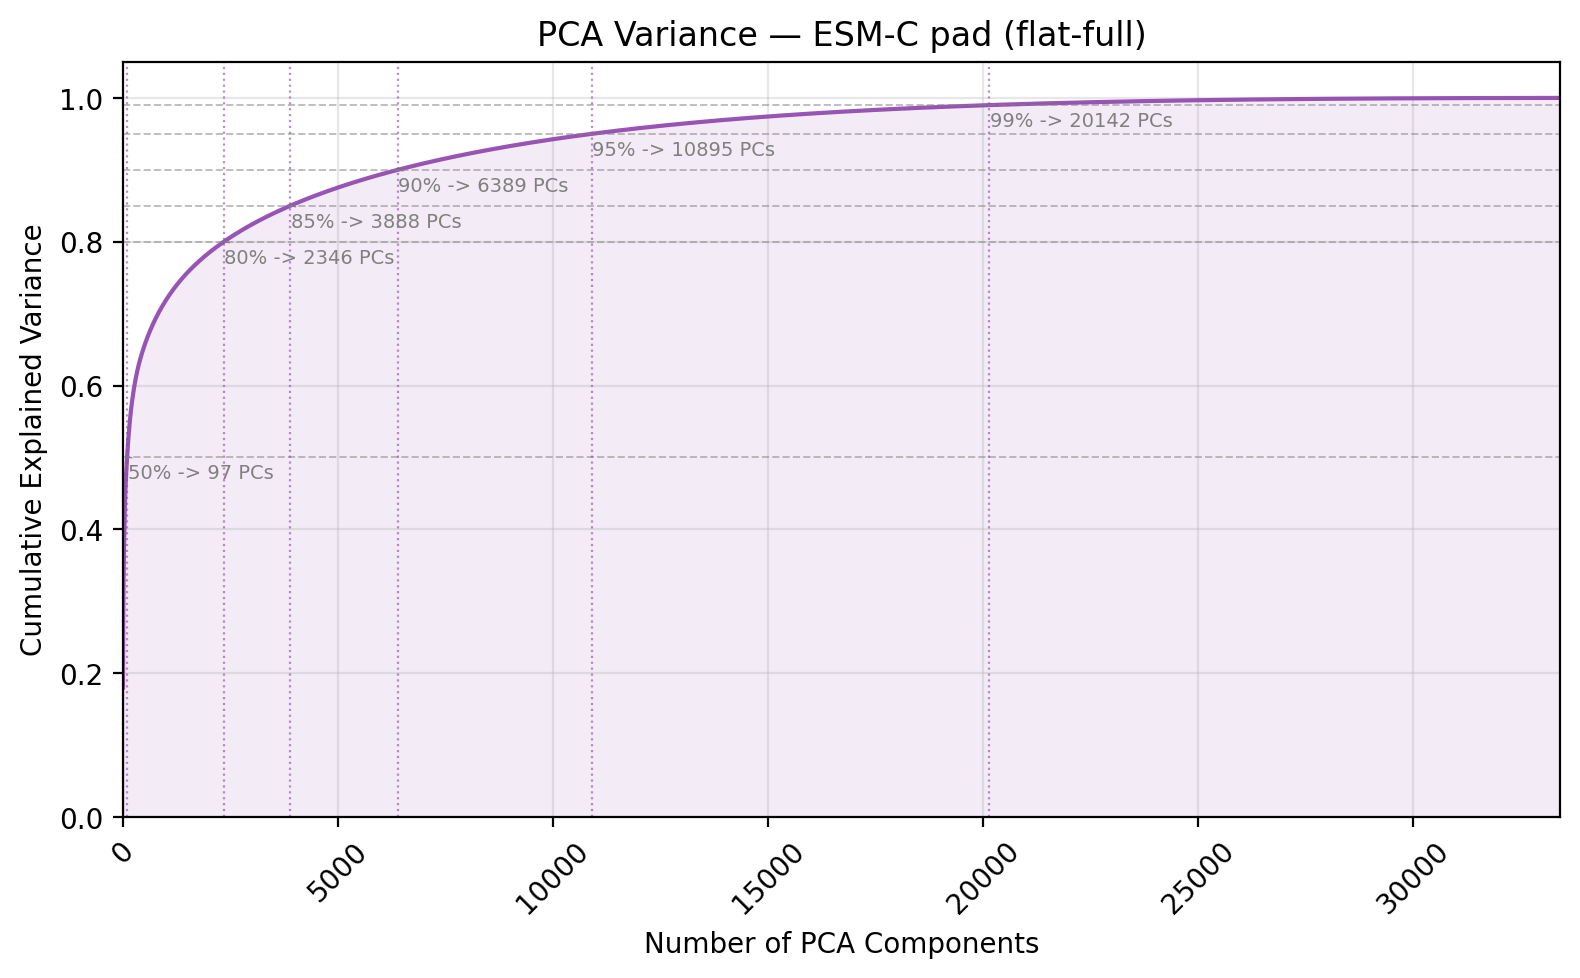

Source data for this figure (header and first rows):
component_idx, explained_variance_ratio, cumulative_variance
1, 0.1798, 0.1798
2, 0.0252, 0.205
3, 0.01858, 0.2236
4, 0.01755, 0.2411
5, 0.01566, 0.2568
6, 0.01266, 0.2694
7, 0.00986, 0.2793
8, 0.009514, 0.2888
9, 0.007567, 0.2964
10, 0.006961, 0.3033
11, 0.006645, 0.31
12, 0.006086, 0.3161
13, 0.005375, 0.3215
14, 0.00531, 0.3268
15, 0.005056, 0.3318
16, 0.004893, 0.3367
17, 0.004609, 0.3413
18, 0.00444, 0.3458
19, 0.004332, 0.3501
20, 0.004153, 0.3542
21, 0.004045, 0.3583
22, 0.003865, 0.3622
23, 0.003843, 0.366
24, 0.003689, 0.3697
25, 0.003661, 0.3734
26, 0.003592, 0.3769
27, 0.003533, 0.3805
28, 0.003515, 0.384
29, 0.003417, 0.3874
30, 0.003392, 0.3908
31, 0.003321, 0.3941
32, 0.003302, 0.3974
33, 0.003188, 0.4006
34, 0.003145, 0.4038
35, 0.003109, 0.4069
36, 0.003024, 0.4099
37, 0.003005, 0.4129
38, 0.002945, 0.4158
39, 0.002909, 0.4187
40, 0.002636, 0.4214
41, 0.002567, 0.424
42, 0.002407, 0.4264
43, 0.002337, 0.4287
44, 0.002241, 0.4309
45, 0.002137, 0.4331
46, 0.002107, 0.4352
47, 0.002054, 0.4372
48, 0.002002, 0.4392
49, 0.001886, 0.4411
50, 0.001867, 0.443
51, 0.001815, 0.4448
52, 0.001741, 0.4465
53, 0.001714, 0.4483
54, 0.001648, 0.4499
55, 0.001581, 0.4515
56, 0.001569, 0.4531
57, 0.001545, 0.4546
58, 0.001522, 0.4561
59, 0.00147, 0.4576
60, 0.001446, 0.459
... 33,348 more rows
